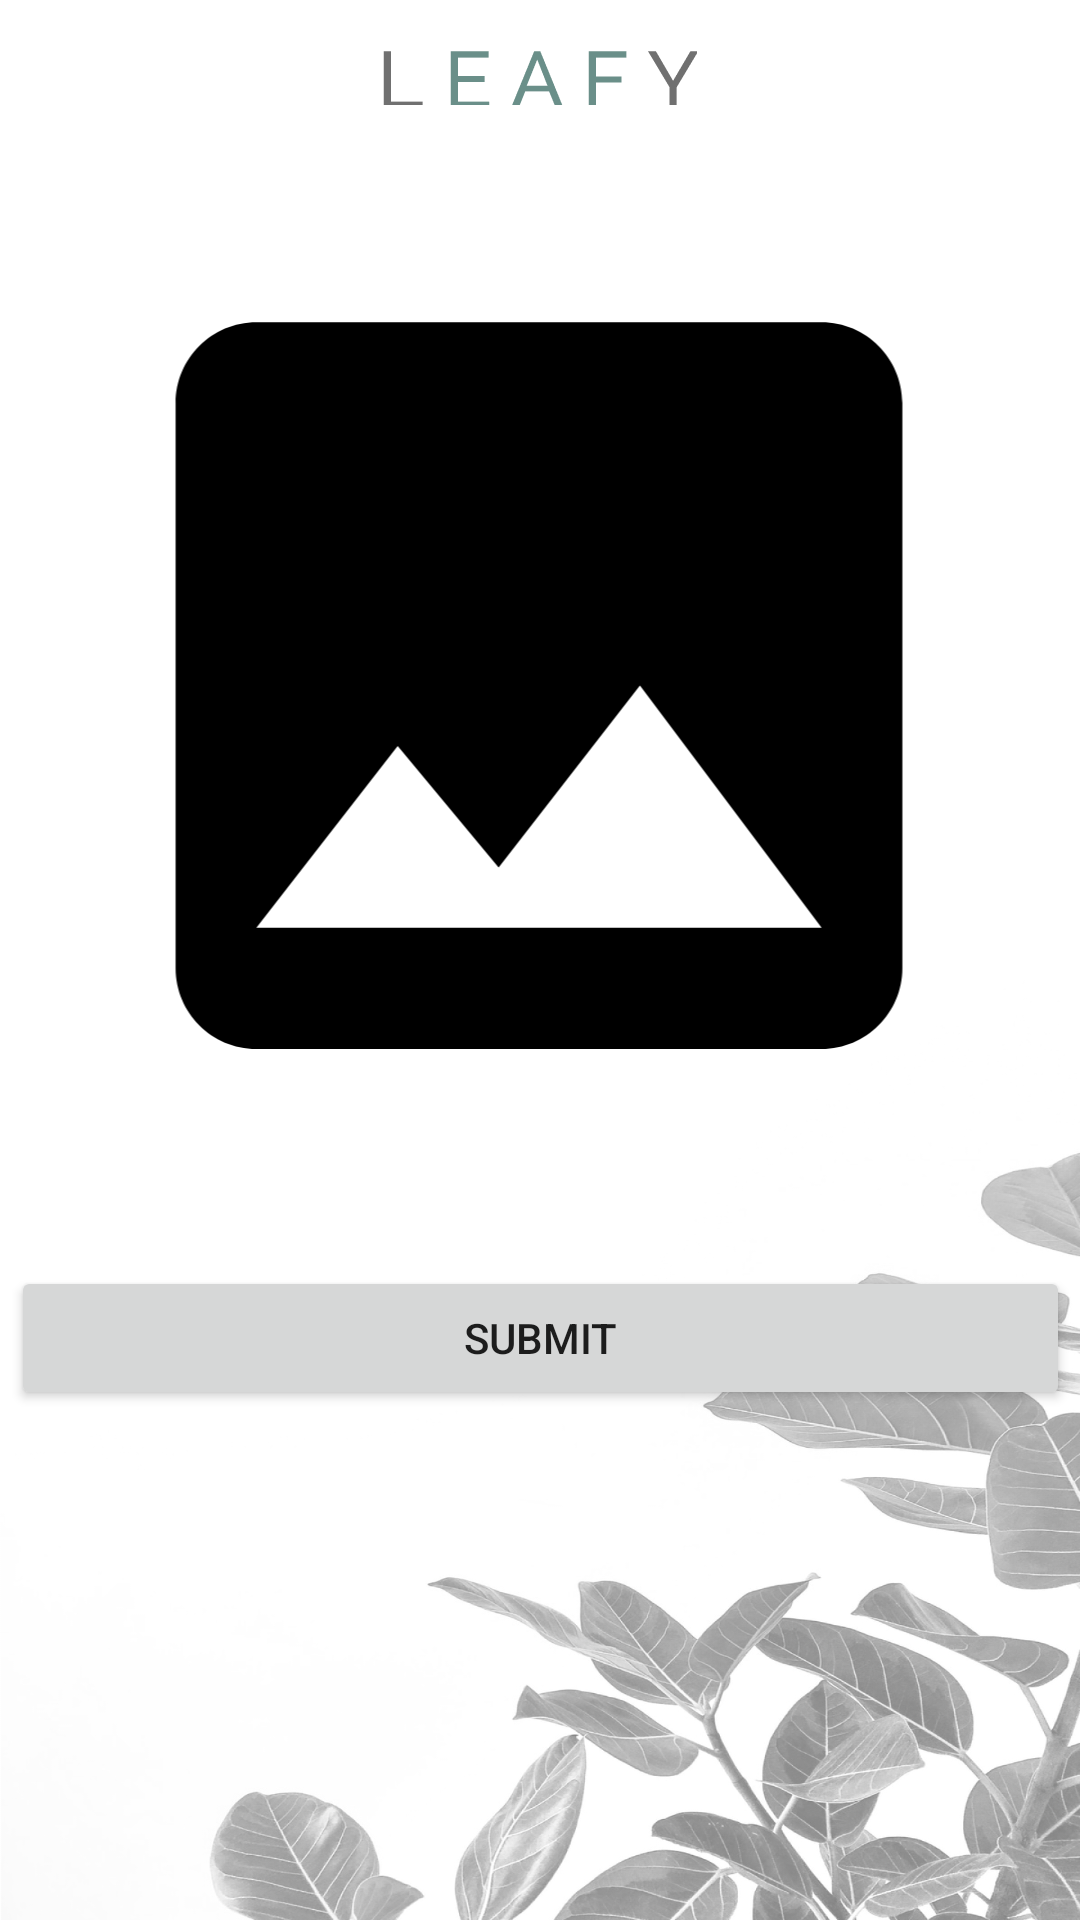

Write the Android layout XML for this screen, with the resource values it uses.
<!-- AndroidManifest.xml: application theme Theme.MedsApp -->
<!-- res/layout/activity_result.xml -->
<?xml version="1.0" encoding="utf-8"?>
<androidx.constraintlayout.widget.ConstraintLayout xmlns:android="http://schemas.android.com/apk/res/android"
    xmlns:app="http://schemas.android.com/apk/res-auto"
    xmlns:tools="http://schemas.android.com/tools"
    android:layout_width="match_parent"
    android:layout_height="match_parent"
    android:background="@drawable/background"
    tools:context=".ProcessActivity">

    <ImageView
        android:id="@+id/imgv_appname"
        android:layout_width="175dp"
        android:layout_height="19dp"
        android:layout_marginTop="16dp"
        android:src="@drawable/leafy"
        app:layout_constraintEnd_toEndOf="parent"
        app:layout_constraintHorizontal_bias="0.497"
        app:layout_constraintStart_toStartOf="parent"
        app:layout_constraintTop_toTopOf="parent" />

    <ImageView
        android:id="@+id/previewImage"
        android:layout_width="326dp"
        android:layout_height="323dp"
        android:layout_gravity="center_horizontal"
        android:layout_marginTop="32dp"
        android:contentDescription="@string/preview_image"
        app:layout_constraintEnd_toEndOf="parent"
        app:layout_constraintHorizontal_bias="0.491"
        app:layout_constraintStart_toStartOf="parent"
        app:layout_constraintTop_toBottomOf="@+id/imgv_appname"
        app:srcCompat="@drawable/ic_place_holder" />

    <Button
        android:id="@+id/btn_goprocess"
        android:layout_width="353dp"
        android:layout_height="wrap_content"
        android:layout_marginTop="32dp"
        android:text="@string/submit"
        app:layout_constraintEnd_toEndOf="parent"
        app:layout_constraintStart_toStartOf="parent"
        app:layout_constraintTop_toBottomOf="@+id/previewImage" />

</androidx.constraintlayout.widget.ConstraintLayout>
<!-- resources referenced by this layout -->
<resources>
  <!-- drawable background: jpg bitmap (drawable, 421399 bytes) -->
  <!-- drawable ic_place_holder (drawable) -->
  <vector android:height="300dp" android:tint="#000"
      android:viewportHeight="24" android:viewportWidth="24"
      android:width="300dp" xmlns:android="http://schemas.android.com/apk/res/android">
      <path android:fillColor="@android:color/white" android:pathData="M21,19V5c0,-1.1 -0.9,-2 -2,-2H5c-1.1,0 -2,0.9 -2,2v14c0,1.1 0.9,2 2,2h14c1.1,0 2,-0.9 2,-2zM8.5,13.5l2.5,3.01L14.5,12l4.5,6H5l3.5,-4.5z"/>
  </vector>
  <!-- drawable leafy: png bitmap (drawable, 2161 bytes) -->
  <string name="preview_image">Preview Image</string>
  <string name="submit">submit</string>
  <style name="Theme.MedsApp" parent="Theme.MaterialComponents.DayNight.NoActionBar">
          
          <item name="colorPrimary">@color/tosca</item>
          <item name="colorPrimaryVariant">@color/tosca</item>
          <item name="colorOnPrimary">@color/white</item>
          
          <item name="colorSecondary">@color/teal_200</item>
          <item name="colorSecondaryVariant">@color/teal_700</item>
          <item name="colorOnSecondary">@color/black</item>
          
          <item name="android:statusBarColor" tools:targetApi="l">?attr/colorPrimaryVariant</item>
          
      </style>
  <color name="tosca">#56958B</color>
  <color name="white">#FFFFFFFF</color>
  <color name="teal_200">#FF03DAC5</color>
  <color name="teal_700">#FF018786</color>
  <color name="black">#FF000000</color>
</resources>
